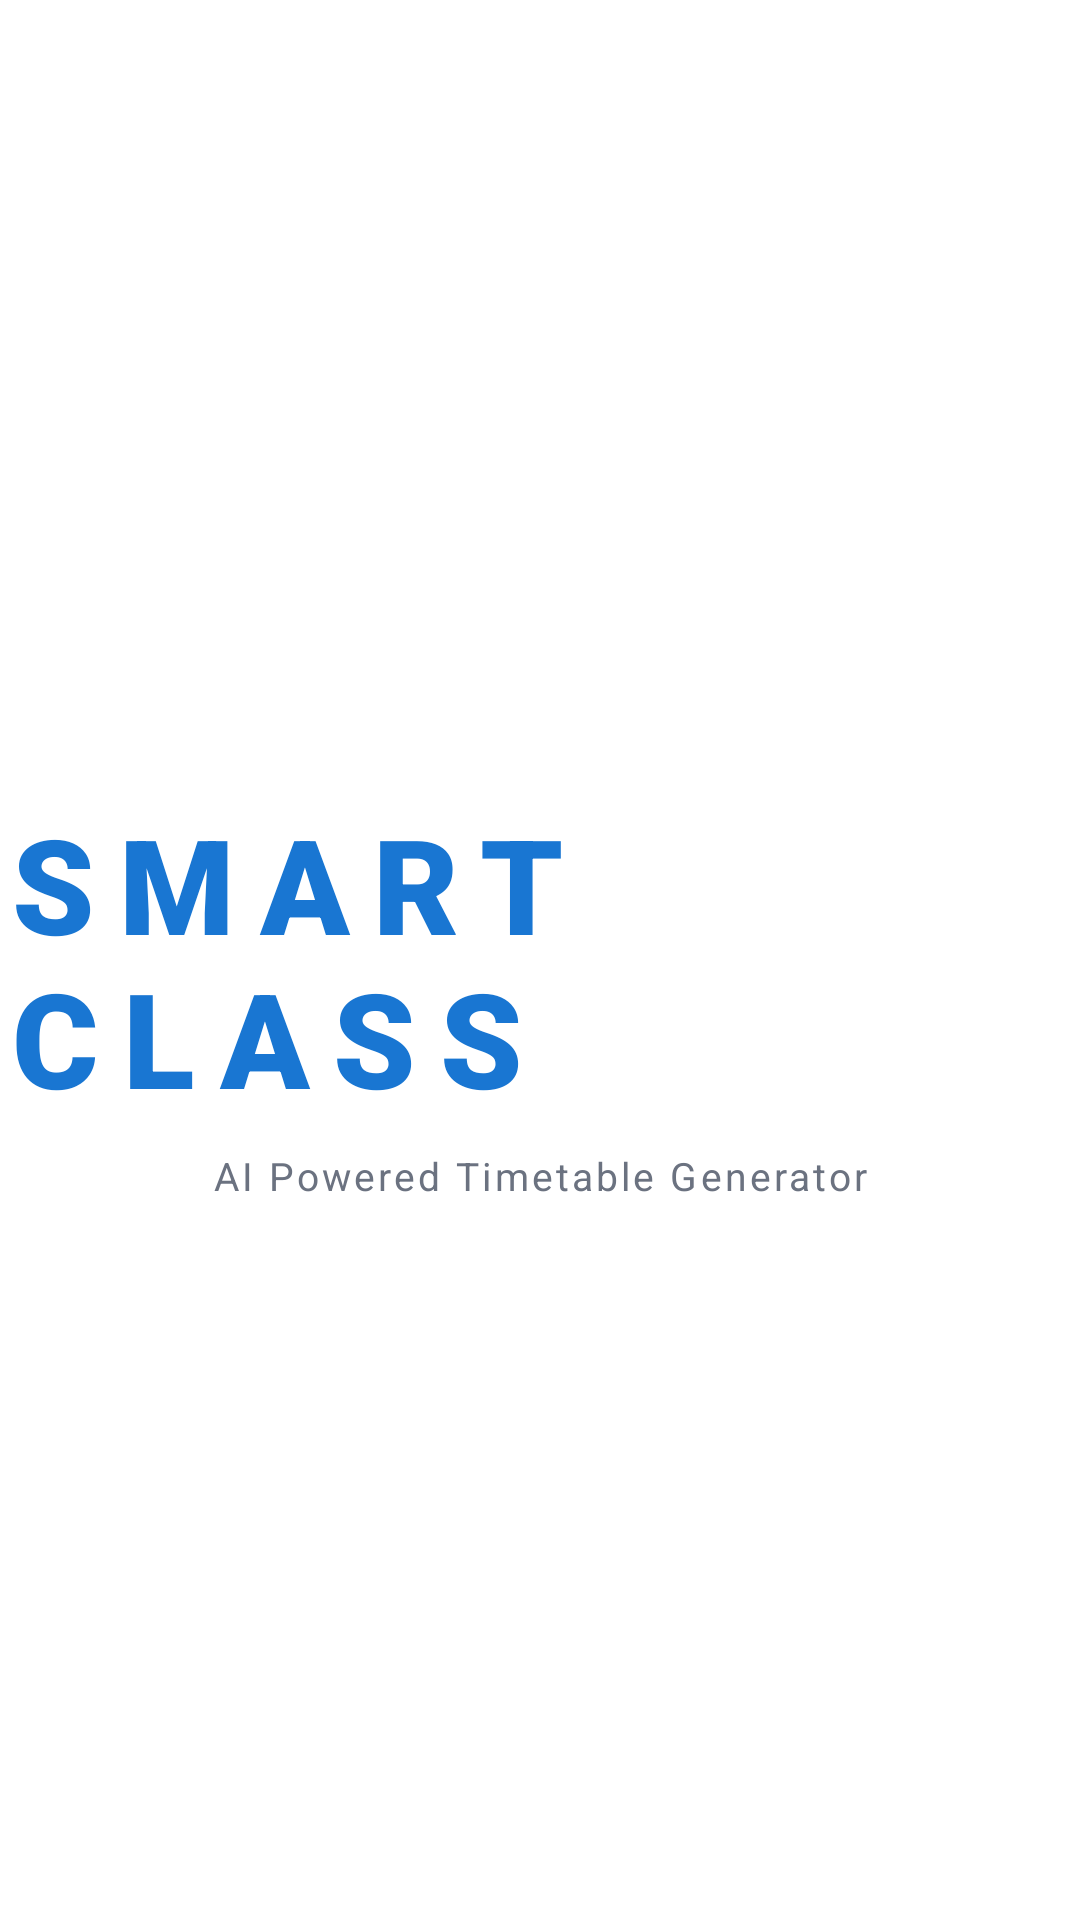

Produce the Android XML layout that renders to this screen, including the resource entries it uses.
<!-- AndroidManifest.xml: application theme Theme.SmartClassApp -->
<!-- res/layout/activity_splash.xml -->
<?xml version="1.0" encoding="utf-8"?>
<androidx.constraintlayout.widget.ConstraintLayout
    xmlns:android="http://schemas.android.com/apk/res/android"
    xmlns:app="http://schemas.android.com/apk/res-auto"
    android:layout_width="match_parent"
    android:layout_height="match_parent"
    android:background="#FFFFFF">

    

    <TextView
        android:id="@+id/splashTitle"
        android:layout_width="wrap_content"
        android:layout_height="wrap_content"
        android:text="SMART CLASS"
        android:textSize="44sp"
        android:textStyle="bold"
        android:textColor="#1976D2"
        android:letterSpacing="0.18"
        android:fontFamily="sans-serif-black"
        app:layout_constraintTop_toTopOf="parent"
        app:layout_constraintBottom_toBottomOf="parent"
        app:layout_constraintStart_toStartOf="parent"
        app:layout_constraintEnd_toEndOf="parent" />

    

    <TextView
        android:id="@+id/splashTagline"
        android:layout_width="wrap_content"
        android:layout_height="wrap_content"
        android:text="AI Powered Timetable Generator"
        android:textSize="13sp"
        android:textColor="#6B7280"
        android:letterSpacing="0.08"
        app:layout_constraintTop_toBottomOf="@id/splashTitle"
        app:layout_constraintStart_toStartOf="parent"
        app:layout_constraintEnd_toEndOf="parent"
        android:layout_marginTop="8dp"/>

</androidx.constraintlayout.widget.ConstraintLayout>
<!-- resources referenced by this layout -->
<resources>
  <style name="Theme.SmartClassApp" parent="Base.Theme.SmartClassApp" />
  <style name="Base.Theme.SmartClassApp" parent="Theme.Material3.DayNight.NoActionBar">
          
          
      </style>
</resources>
